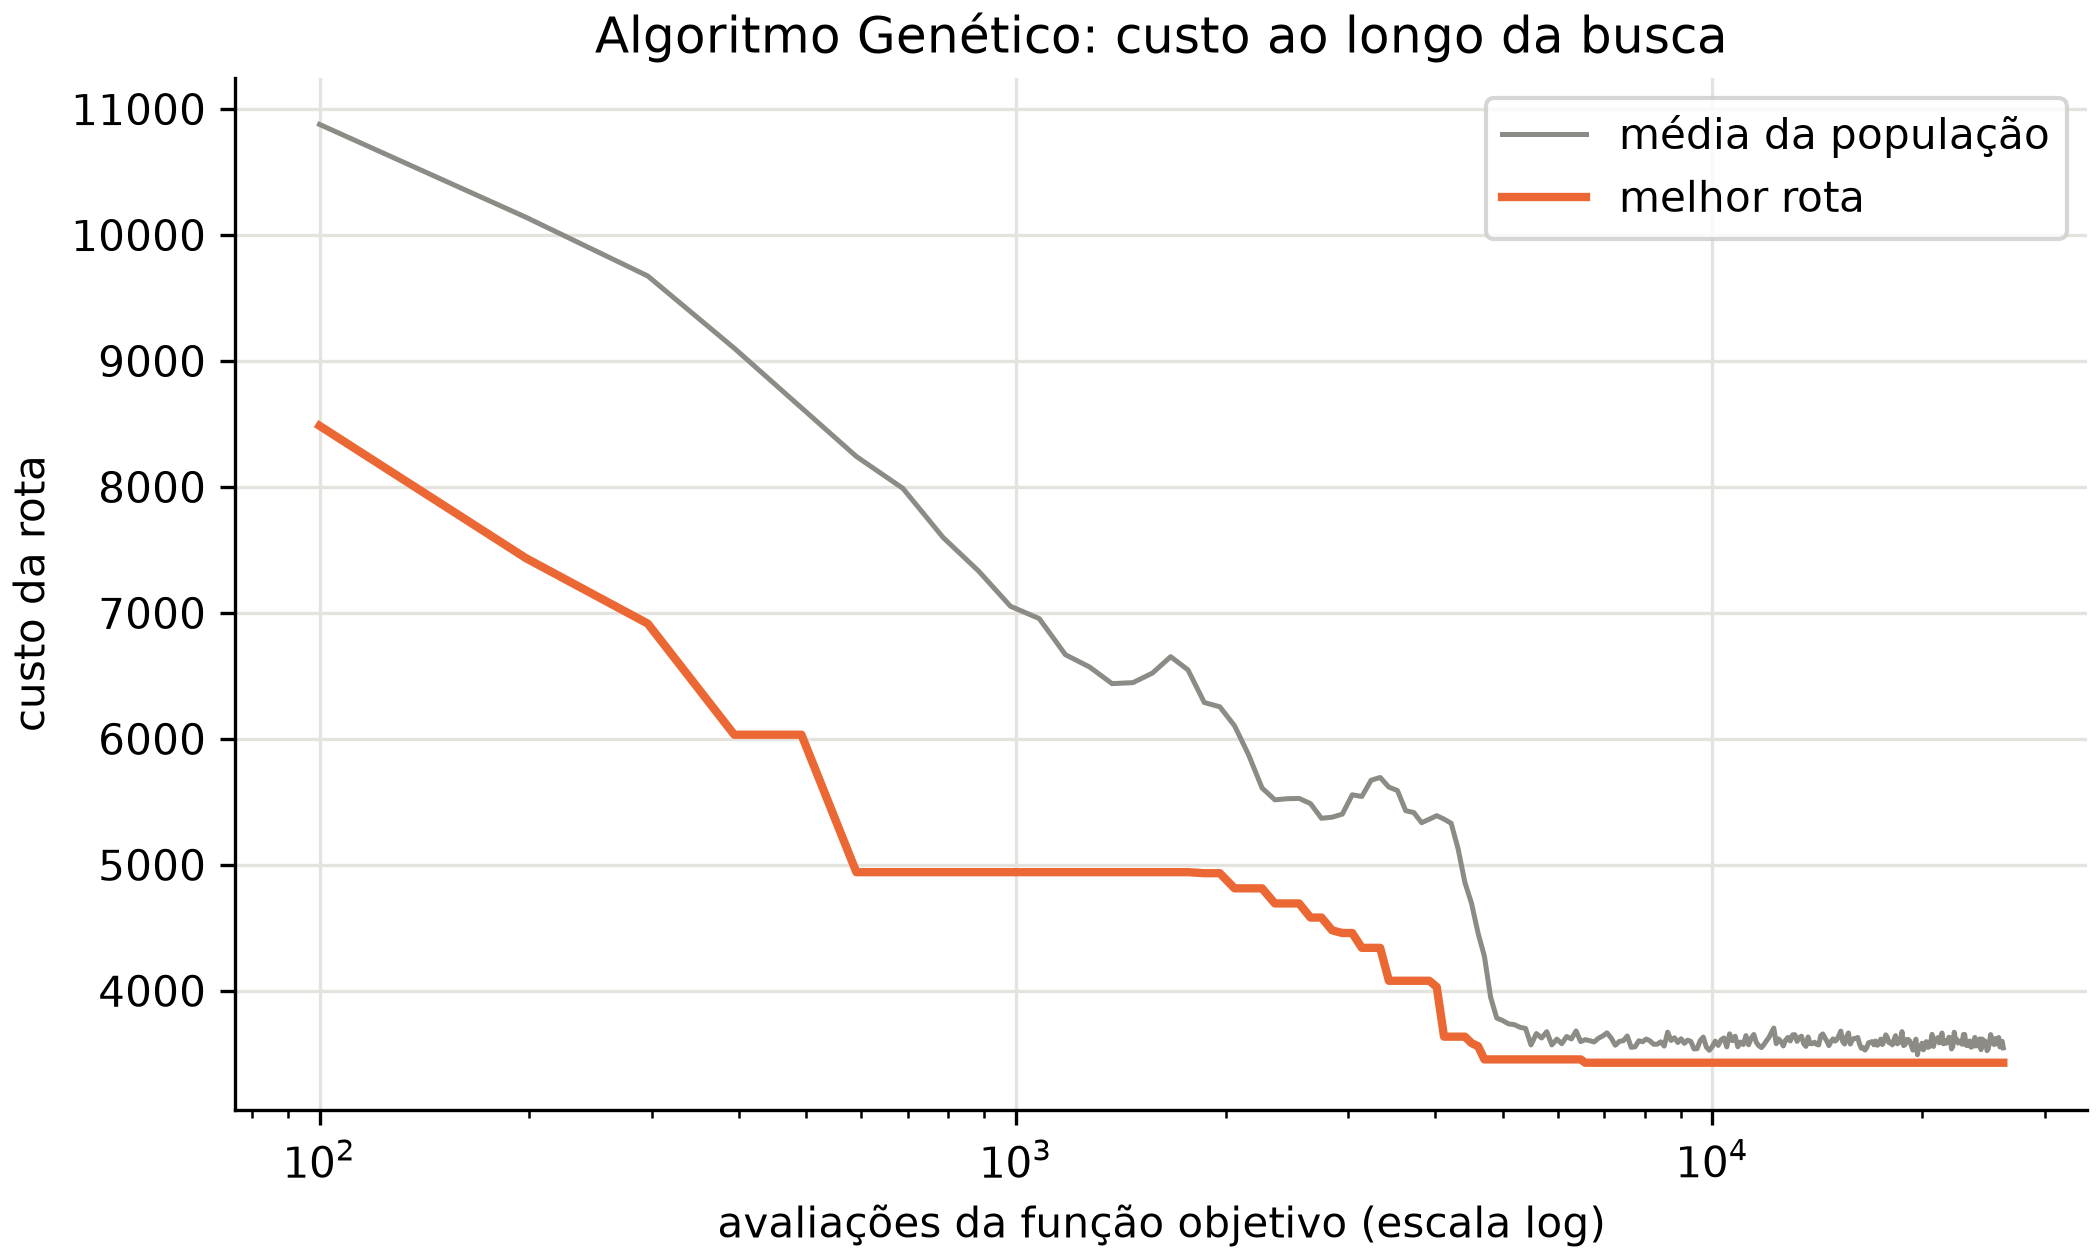

The file beside this chart, header and first rows:
avaliacoes, iteracao, custo_melhor, custo_medio
100, 0, 8486, 10878
198, 1, 7434, 10140
296, 2, 6915, 9675
394, 3, 6033, 9102
492, 4, 6033, 8628
590, 5, 4942, 8242
688, 6, 4942, 7989
786, 7, 4942, 7599
884, 8, 4942, 7332
982, 9, 4942, 7053
1080, 10, 4942, 6955
1178, 11, 4942, 6668
1276, 12, 4942, 6570
1374, 13, 4942, 6439
1472, 14, 4942, 6446
1570, 15, 4942, 6522
1668, 16, 4942, 6652
1766, 17, 4942, 6548
1864, 18, 4933, 6289
1962, 19, 4933, 6255
2060, 20, 4813, 6104
2158, 21, 4813, 5873
2256, 22, 4813, 5610
2354, 23, 4693, 5516
2452, 24, 4693, 5525
2550, 25, 4693, 5527
2648, 26, 4581, 5486
2746, 27, 4581, 5369
2844, 28, 4480, 5378
2942, 29, 4459, 5402
3040, 30, 4459, 5556
3138, 31, 4341, 5542
3236, 32, 4341, 5671
3334, 33, 4341, 5693
3432, 34, 4079, 5617
3530, 35, 4079, 5590
3628, 36, 4079, 5429
3726, 37, 4079, 5415
3824, 38, 4079, 5335
3922, 39, 4079, 5362
4020, 40, 4030, 5390
4118, 41, 3636, 5363
4216, 42, 3636, 5330
4314, 43, 3636, 5128
4412, 44, 3636, 4860
4510, 45, 3585, 4694
4608, 46, 3560, 4459
4706, 47, 3455, 4274
4804, 48, 3455, 3948
4902, 49, 3455, 3784
5000, 50, 3455, 3763
5098, 51, 3455, 3737
5196, 52, 3455, 3731
5294, 53, 3455, 3710
5392, 54, 3455, 3701
5490, 55, 3455, 3570
5588, 56, 3455, 3660
5686, 57, 3455, 3625
5784, 58, 3455, 3675
5882, 59, 3455, 3570
... 207 more rows
